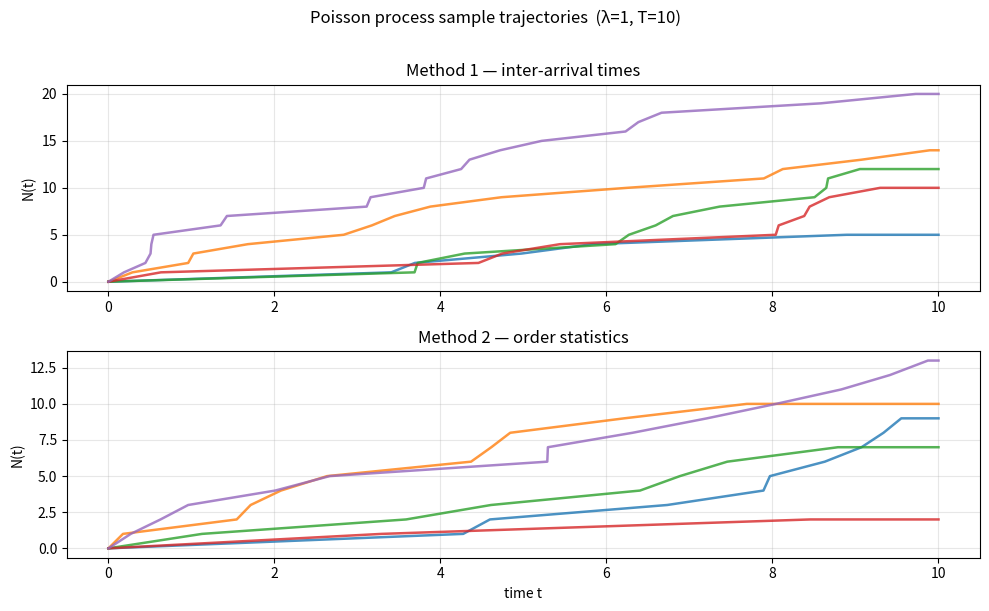
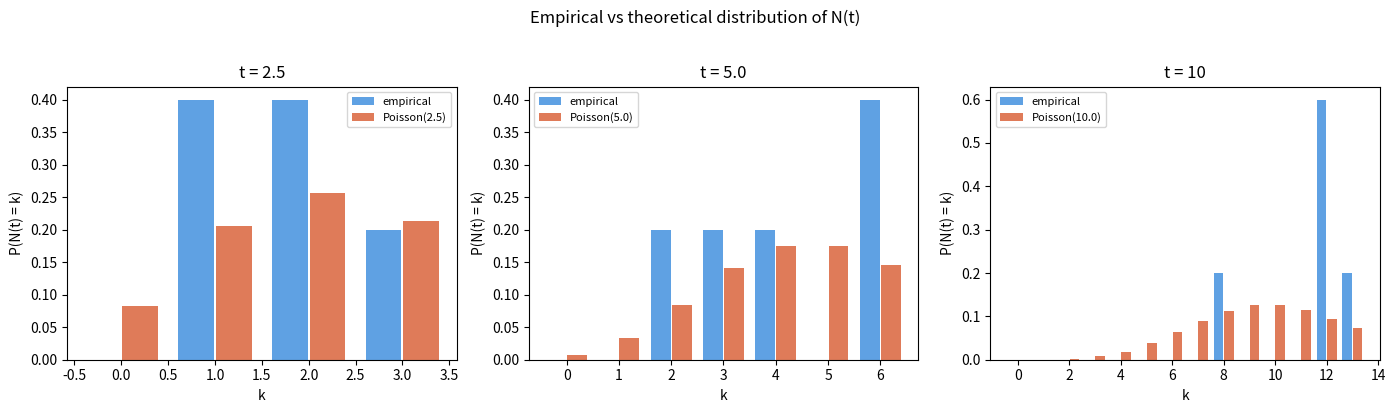

These figures' Python source, in order:
import numpy as np
import matplotlib.pyplot as plt
from scipy.stats import poisson


# 1.
def t_poiss_M1(lam, T):
    S_i = []
    t = 0
    I = 0
    while True:
        u = np.random.uniform(0, 1)
        d_t = -1 / lam * np.log(u)
        t = d_t + t
        if t > T:
           break
        I += 1
        S_i.append(t)
    return S_i

def t_poiss_M2(lam, T):
    n = np.random.poisson(lam*T)
    if n == 0:
        return []
    u = np.random.uniform(0, T, n)
    S_i = np.sort(u)
    return S_i

lam = 1
T_max = 10
N = 5

fig, (ax1, ax2) = plt.subplots(2, 1, figsize=(10, 6))
for i in range(N):
    a1 = t_poiss_M1(lam, T_max)
    times1 = np.concatenate([[0], np.repeat(a1, 2), [T_max]])
    counts1 = np.concatenate([[0], np.arange(1, len(a1) + 1).repeat(2), [len(a1)]])
    ax1.plot(times1, counts1, alpha=0.8, lw=1.8)

    a2 = t_poiss_M2(lam, T_max)
    times2 = np.concatenate([[0], np.repeat(a2, 2), [T_max]])
    counts2 = np.concatenate([[0], np.arange(1, len(a2) + 1).repeat(2), [len(a2)]])
    ax2.plot(times2, counts2, alpha=0.8, lw=1.8)

for ax, title in zip([ax1, ax2], ['Method 1 — inter-arrival times', 'Method 2 — order statistics']):
    ax.set_title(title)
    ax.set_ylabel('N(t)')
    ax.grid(True, alpha=0.3)

ax2.set_xlabel('time t')
plt.suptitle(f'Poisson process sample trajectories  (λ={lam}, T={T_max})', y=1.01)
plt.tight_layout()
plt.show()


# 2.
def N_t(S_i, t):
    return np.sum(np.array(S_i) <= t)

times = [T_max/4, T_max/2, T_max]
samples = {t: [] for t in times}
for i in range(N):
    S = t_poiss_M1(lam, T_max)
    for t in times:
        samples[t].append(N_t(S, t))

fig, axes = plt.subplots(1, 3, figsize=(14, 4))
for ax, t in zip(axes, times):
    data = np.array(samples[t])
    k_max = int(np.max(data)) + 1
    k_vals = np.arange(0, k_max)

    empirical = np.bincount(data, minlength=k_max) / N
    theoretical = poisson.pmf(k_vals, mu=lam * t)

    ax.bar(k_vals - 0.2, empirical,   width=0.38, label='empirical', alpha=0.8, color='#378ADD')
    ax.bar(k_vals + 0.2, theoretical, width=0.38, label=f'Poisson({lam*t:.1f})', alpha=0.8, color='#D85A30')
    ax.set_title(f't = {t}')
    ax.set_xlabel('k')
    ax.set_ylabel('P(N(t) = k)')
    ax.legend(fontsize=8)

plt.suptitle('Empirical vs theoretical distribution of N(t)', y=1.02)
plt.tight_layout()
plt.show()

# task 4: compare empirical mean and variance vs theoretical
print(f"{'t':>6}  {'E[N(t)] theory':>16}  {'E[N(t)] empirical':>18}  {'Var theory':>12}  {'Var empirical':>14}")
print("-" * 72)
for t in times:
    data = np.array(samples[t])
    print(f"{t:>6.1f}  {lam*t:>16.4f}  {np.mean(data):>18.4f}  {lam*t:>12.4f}  {np.var(data):>14.4f}")
